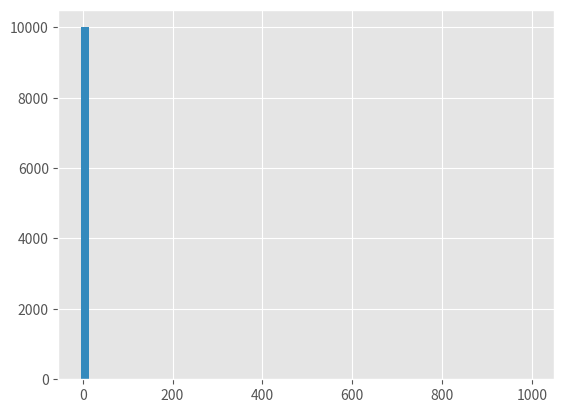

This figure's Python source:
#https://www.ncbi.nlm.nih.gov/pmc/articles/PMC4321753/

import numpy as np
from scipy.stats import kurtosis
from scipy.stats import skew

import matplotlib.pyplot as plt
plt.style.use('ggplot')

data = np.random.normal(0, 1, 10000)


plt.hist(data, bins=60)
plt.show()
print("mean: ", np.mean(data))
print("var: ", np.var(data))
print("skew: ", skew(data))
print("kurt: ", kurtosis(data))


data = np.append(data, [1000])

plt.hist(data, bins=60)
plt.show()

print("mean: ", np.mean(data))
print("var: ", np.var(data))
print("skew: ", skew(data))
print("kurt: ", kurtosis(data))
